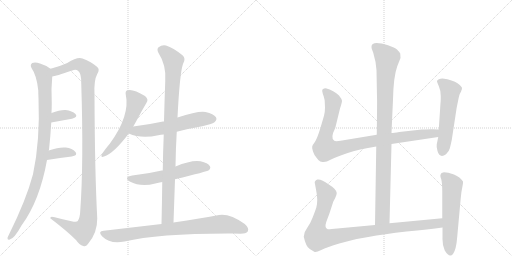
t = 0.00 s
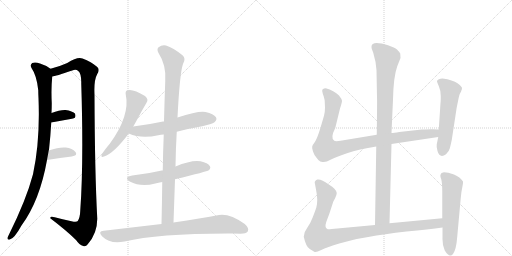
t = 2.41 s
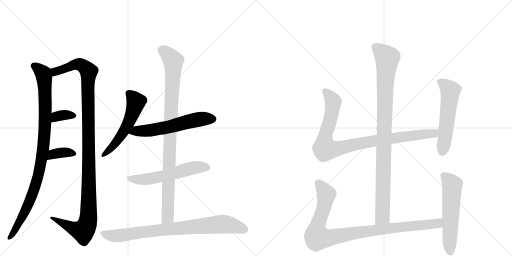
t = 4.81 s
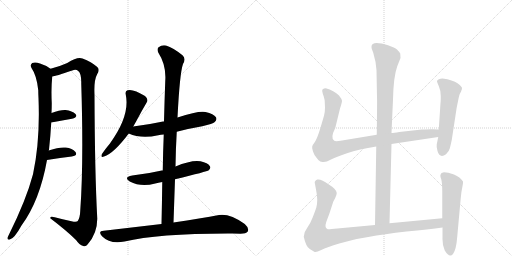
t = 7.22 s
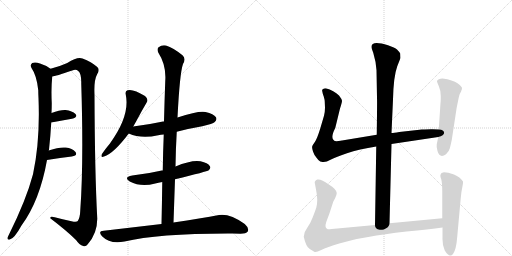
t = 9.63 s
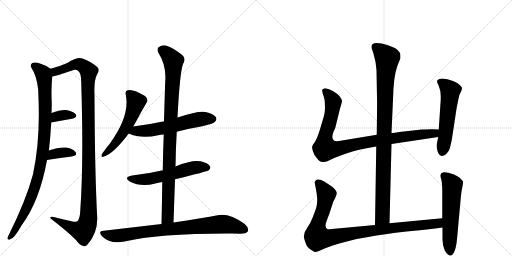
t = 12.03 s

The animated SVG that drew these frames (rendered in a browser with its animation timeline set to each time). Animation: 14 CSS @keyframes rules; one cycle of 12.03 s.

<svg version="1.1" viewBox="0 0 2048 1024" xmlns="http://www.w3.org/2000/svg">
  <g stroke="lightgray" stroke-dasharray="1,1" stroke-width="1" transform="scale(4, 4)">
    <line x1="0" y1="0" x2="256" y2="256"></line>
    <line x1="256" y1="0" x2="0" y2="256"></line>
    <line x1="128" y1="0" x2="128" y2="256"></line>
    <line x1="0" y1="128" x2="256" y2="128"></line>
    <line x1="256" y1="0" x2="512" y2="256"></line>
    <line x1="512" y1="0" x2="256" y2="256"></line>
    <line x1="384" y1="0" x2="384" y2="256"></line>
    <line x1="256" y1="128" x2="512" y2="128"></line>
  </g>
<g transform="scale(1, -1) translate(0, -850)">
   <style type="text/css">
    @keyframes keyframes0 {
      from {
       stroke: black;
       stroke-dashoffset: 986;
       stroke-width: 128;
       }
       76% {
       animation-timing-function: step-end;
       stroke: black;
       stroke-dashoffset: 0;
       stroke-width: 128;
       }
       to {
       stroke: black;
       stroke-width: 1024;
       }
       }
       #make-me-a-hanzi-animation-0 {
         animation: keyframes0 1.052409s both;
         animation-delay: 0.000000s;
         animation-timing-function: linear;
       }
    @keyframes keyframes1 {
      from {
       stroke: black;
       stroke-dashoffset: 1195;
       stroke-width: 128;
       }
       80% {
       animation-timing-function: step-end;
       stroke: black;
       stroke-dashoffset: 0;
       stroke-width: 128;
       }
       to {
       stroke: black;
       stroke-width: 1024;
       }
       }
       #make-me-a-hanzi-animation-1 {
         animation: keyframes1 1.222493s both;
         animation-delay: 1.052409s;
         animation-timing-function: linear;
       }
    @keyframes keyframes2 {
      from {
       stroke: black;
       stroke-dashoffset: 345;
       stroke-width: 128;
       }
       53% {
       animation-timing-function: step-end;
       stroke: black;
       stroke-dashoffset: 0;
       stroke-width: 128;
       }
       to {
       stroke: black;
       stroke-width: 1024;
       }
       }
       #make-me-a-hanzi-animation-2 {
         animation: keyframes2 0.530762s both;
         animation-delay: 2.274902s;
         animation-timing-function: linear;
       }
    @keyframes keyframes3 {
      from {
       stroke: black;
       stroke-dashoffset: 363;
       stroke-width: 128;
       }
       54% {
       animation-timing-function: step-end;
       stroke: black;
       stroke-dashoffset: 0;
       stroke-width: 128;
       }
       to {
       stroke: black;
       stroke-width: 1024;
       }
       }
       #make-me-a-hanzi-animation-3 {
         animation: keyframes3 0.545410s both;
         animation-delay: 2.805664s;
         animation-timing-function: linear;
       }
    @keyframes keyframes4 {
      from {
       stroke: black;
       stroke-dashoffset: 551;
       stroke-width: 128;
       }
       64% {
       animation-timing-function: step-end;
       stroke: black;
       stroke-dashoffset: 0;
       stroke-width: 128;
       }
       to {
       stroke: black;
       stroke-width: 1024;
       }
       }
       #make-me-a-hanzi-animation-4 {
         animation: keyframes4 0.698405s both;
         animation-delay: 3.351074s;
         animation-timing-function: linear;
       }
    @keyframes keyframes5 {
      from {
       stroke: black;
       stroke-dashoffset: 591;
       stroke-width: 128;
       }
       66% {
       animation-timing-function: step-end;
       stroke: black;
       stroke-dashoffset: 0;
       stroke-width: 128;
       }
       to {
       stroke: black;
       stroke-width: 1024;
       }
       }
       #make-me-a-hanzi-animation-5 {
         animation: keyframes5 0.730957s both;
         animation-delay: 4.049479s;
         animation-timing-function: linear;
       }
    @keyframes keyframes6 {
      from {
       stroke: black;
       stroke-dashoffset: 570;
       stroke-width: 128;
       }
       65% {
       animation-timing-function: step-end;
       stroke: black;
       stroke-dashoffset: 0;
       stroke-width: 128;
       }
       to {
       stroke: black;
       stroke-width: 1024;
       }
       }
       #make-me-a-hanzi-animation-6 {
         animation: keyframes6 0.713867s both;
         animation-delay: 4.780436s;
         animation-timing-function: linear;
       }
    @keyframes keyframes7 {
      from {
       stroke: black;
       stroke-dashoffset: 974;
       stroke-width: 128;
       }
       76% {
       animation-timing-function: step-end;
       stroke: black;
       stroke-dashoffset: 0;
       stroke-width: 128;
       }
       to {
       stroke: black;
       stroke-width: 1024;
       }
       }
       #make-me-a-hanzi-animation-7 {
         animation: keyframes7 1.042643s both;
         animation-delay: 5.494303s;
         animation-timing-function: linear;
       }
    @keyframes keyframes8 {
      from {
       stroke: black;
       stroke-dashoffset: 831;
       stroke-width: 128;
       }
       73% {
       animation-timing-function: step-end;
       stroke: black;
       stroke-dashoffset: 0;
       stroke-width: 128;
       }
       to {
       stroke: black;
       stroke-width: 1024;
       }
       }
       #make-me-a-hanzi-animation-8 {
         animation: keyframes8 0.926270s both;
         animation-delay: 6.536947s;
         animation-timing-function: linear;
       }
    @keyframes keyframes9 {
      from {
       stroke: black;
       stroke-dashoffset: 994;
       stroke-width: 128;
       }
       76% {
       animation-timing-function: step-end;
       stroke: black;
       stroke-dashoffset: 0;
       stroke-width: 128;
       }
       to {
       stroke: black;
       stroke-width: 1024;
       }
       }
       #make-me-a-hanzi-animation-9 {
         animation: keyframes9 1.058919s both;
         animation-delay: 7.463216s;
         animation-timing-function: linear;
       }
    @keyframes keyframes10 {
      from {
       stroke: black;
       stroke-dashoffset: 956;
       stroke-width: 128;
       }
       76% {
       animation-timing-function: step-end;
       stroke: black;
       stroke-dashoffset: 0;
       stroke-width: 128;
       }
       to {
       stroke: black;
       stroke-width: 1024;
       }
       }
       #make-me-a-hanzi-animation-10 {
         animation: keyframes10 1.027995s both;
         animation-delay: 8.522135s;
         animation-timing-function: linear;
       }
    @keyframes keyframes11 {
      from {
       stroke: black;
       stroke-dashoffset: 559;
       stroke-width: 128;
       }
       65% {
       animation-timing-function: step-end;
       stroke: black;
       stroke-dashoffset: 0;
       stroke-width: 128;
       }
       to {
       stroke: black;
       stroke-width: 1024;
       }
       }
       #make-me-a-hanzi-animation-11 {
         animation: keyframes11 0.704915s both;
         animation-delay: 9.550130s;
         animation-timing-function: linear;
       }
    @keyframes keyframes12 {
      from {
       stroke: black;
       stroke-dashoffset: 993;
       stroke-width: 128;
       }
       76% {
       animation-timing-function: step-end;
       stroke: black;
       stroke-dashoffset: 0;
       stroke-width: 128;
       }
       to {
       stroke: black;
       stroke-width: 1024;
       }
       }
       #make-me-a-hanzi-animation-12 {
         animation: keyframes12 1.058105s both;
         animation-delay: 10.255046s;
         animation-timing-function: linear;
       }
    @keyframes keyframes13 {
      from {
       stroke: black;
       stroke-dashoffset: 577;
       stroke-width: 128;
       }
       65% {
       animation-timing-function: step-end;
       stroke: black;
       stroke-dashoffset: 0;
       stroke-width: 128;
       }
       to {
       stroke: black;
       stroke-width: 1024;
       }
       }
       #make-me-a-hanzi-animation-13 {
         animation: keyframes13 0.719564s both;
         animation-delay: 11.313151s;
         animation-timing-function: linear;
       }
</style>
<path d="M 195 248 Q 195 249 196 251 Q 202 306 205 360 L 206 398 Q 207 419 207 438 Q 204 496 209 544 C 211 569 211 569 202 575 Q 186 588 160 596 Q 141 603 129 598 Q 119 591 126 578 Q 147 548 153 489 Q 153 476 154 458 Q 161 287 132 153 Q 105 51 36 -88 Q 32 -95 30 -101 Q 29 -111 39 -108 Q 57 -105 86 -52 Q 159 47 188 210 L 195 248 Z" fill="lightgray"></path> 
<path d="M 209 544 Q 221 545 289 568 Q 304 574 313 566 Q 326 556 325 515 Q 335 199 321 7 Q 320 -21 311 -34 Q 307 -40 286 -35 Q 252 -28 219 -19 Q 200 -13 201 -23 Q 268 -74 304 -110 Q 317 -129 333 -134 Q 343 -138 351 -127 Q 390 -82 389 -23 Q 379 164 378 471 Q 375 529 389 554 Q 401 573 388 583 Q 366 602 330 616 Q 311 625 269 598 Q 241 585 202 575 C 173 567 180 537 209 544 Z" fill="lightgray"></path> 
<path d="M 205 360 Q 251 369 288 375 Q 313 382 302 394 Q 289 407 262 410 Q 240 411 206 398 C 178 387 176 354 205 360 Z" fill="lightgray"></path> 
<path d="M 188 210 Q 243 219 287 224 Q 312 228 302 242 Q 289 257 263 260 Q 238 263 195 248 C 167 238 158 205 188 210 Z" fill="lightgray"></path> 
<path d="M 533 344 L 546 367 Q 567 407 586 439 Q 596 452 580 466 Q 532 496 510 489 Q 500 486 503 472 Q 521 387 439 275 Q 418 250 408 234 Q 401 218 416 224 Q 455 236 515 316 L 533 344 Z" fill="lightgray"></path> 
<path d="M 707 323 Q 756 336 809 345 Q 852 355 859 362 Q 869 371 864 381 Q 855 394 822 402 Q 795 408 710 380 C 681 371 664 365 656 364 Q 655 365 652 364 Q 597 352 533 344 C 503 340 487 327 515 316 Q 564 294 633 309 Q 643 312 655 312 L 707 323 Z" fill="lightgray"></path> 
<path d="M 700 133 Q 829 164 835 169 Q 845 178 839 186 Q 832 198 802 205 Q 766 211 702 184 C 674 173 669 171 651 168 Q 648 169 647 168 Q 592 155 529 148 Q 492 141 519 124 Q 564 100 621 116 Q 633 120 649 122 L 700 133 Z" fill="lightgray"></path> 
<path d="M 694 -40 L 700 133 L 702 184 Q 703 256 707 323 L 710 380 Q 719 558 732 594 Q 745 616 730 629 Q 693 659 664 668 Q 648 672 633 660 Q 627 653 633 640 Q 666 589 661 526 Q 658 447 656 364 L 655 312 Q 652 242 651 168 L 649 122 Q 648 40 646 -46 C 645 -76 693 -70 694 -40 Z" fill="lightgray"></path> 
<path d="M 646 -46 L 415 -73 Q 390 -74 408 -95 Q 441 -128 498 -116 Q 633 -83 929 -84 Q 945 -84 962 -85 Q 984 -85 991 -76 Q 998 -63 979 -46 Q 919 -3 876 -10 Q 807 -23 694 -40 L 646 -46 Z" fill="lightgray"></path> 
<path d="M 1558 -43 L 1566 274 L 1566 318 L 1572 452 Q 1574 544 1589 585 L 1602 618 L 1601 636 Q 1596 644 1588 652 Q 1580 659 1552 669 Q 1486 689 1486 663 Q 1485 658 1493 639 Q 1504 603 1506 569 L 1508 460 Q 1509 449 1507 311 L 1505 264 L 1500 -50 C 1500 -80 1557 -73 1558 -43 Z" fill="lightgray"></path> 
<path d="M 1566 274 L 1753 302 C 1783 306 1785 331 1755 332 L 1730 333 Q 1727 334 1687 332 L 1597 322 Q 1575 318 1566 318 L 1507 311 L 1368 288 Q 1342 283 1337 287 Q 1320 297 1341 338 L 1360 416 Q 1368 440 1368 447 Q 1367 454 1356 468 Q 1336 488 1303 497 Q 1294 497 1293 494 Q 1287 493 1289 485 Q 1290 477 1295 464 Q 1299 450 1299 443 L 1300 419 Q 1300 403 1296 387 L 1281 336 Q 1269 297 1260 283 Q 1250 269 1249 265 Q 1247 260 1252 244 Q 1257 228 1267 218 Q 1275 206 1281 204 L 1290 202 Q 1304 200 1322 211 Q 1339 221 1388 237 Q 1436 253 1505 264 L 1566 274 Z" fill="lightgray"></path> 
<path d="M 1753 302 L 1747 273 Q 1745 265 1750 246 Q 1759 215 1784 233 Q 1796 244 1799 256 Q 1802 267 1807 290 L 1825 408 Q 1826 417 1832 445 Q 1837 472 1841 478 Q 1845 484 1845 487 L 1847 491 L 1848 498 Q 1848 503 1830 517 Q 1812 530 1770 536 Q 1752 536 1748 526 Q 1747 524 1755 506 Q 1763 488 1763 466 Q 1763 443 1762 438 L 1755 332 L 1753 302 Z" fill="lightgray"></path> 
<path d="M 1769 -23 L 1558 -43 L 1500 -50 L 1349 -64 Q 1317 -68 1311 -67 Q 1297 -62 1305 -38 L 1318 -3 L 1332 40 Q 1332 42 1340 56 Q 1347 70 1347 78 Q 1346 93 1314 113 Q 1285 135 1269 132 Q 1263 130 1261 126 Q 1258 121 1259 119 L 1264 92 Q 1269 67 1269 51 Q 1269 34 1265 19 Q 1260 4 1251 -19 Q 1242 -43 1229 -61 Q 1215 -79 1215 -97 Q 1224 -138 1239 -146 L 1257 -157 Q 1262 -162 1285 -150 Q 1308 -139 1357 -124 Q 1406 -110 1427 -106 L 1473 -98 Q 1535 -86 1626 -76 Q 1716 -67 1770 -60 C 1800 -56 1799 -20 1769 -23 Z" fill="lightgray"></path> 
<path d="M 1766 158 L 1762 151 Q 1760 146 1765 133 Q 1769 119 1769 83 L 1769 -23 L 1770 -60 L 1770 -100 Q 1769 -131 1779 -152 Q 1798 -183 1812 -166 Q 1825 -149 1829 -96 L 1843 58 Q 1845 83 1849 100 Q 1853 117 1852 124 Q 1841 142 1816 152 Q 1791 161 1776 161 Q 1768 159 1766 158 Z" fill="lightgray"></path> 
      <clipPath id="make-me-a-hanzi-clip-0">
      <path d="M 195 248 Q 195 249 196 251 Q 202 306 205 360 L 206 398 Q 207 419 207 438 Q 204 496 209 544 C 211 569 211 569 202 575 Q 186 588 160 596 Q 141 603 129 598 Q 119 591 126 578 Q 147 548 153 489 Q 153 476 154 458 Q 161 287 132 153 Q 105 51 36 -88 Q 32 -95 30 -101 Q 29 -111 39 -108 Q 57 -105 86 -52 Q 159 47 188 210 L 195 248 Z" fill="lightgray"></path>
      </clipPath>
      <path clip-path="url(#make-me-a-hanzi-clip-0)" d="M 137 587 L 173 555 L 177 540 L 181 380 L 174 261 L 142 107 L 91 -14 L 39 -98 " fill="none" id="make-me-a-hanzi-animation-0" stroke-dasharray="858 1716" stroke-linecap="round"></path>

      <clipPath id="make-me-a-hanzi-clip-1">
      <path d="M 209 544 Q 221 545 289 568 Q 304 574 313 566 Q 326 556 325 515 Q 335 199 321 7 Q 320 -21 311 -34 Q 307 -40 286 -35 Q 252 -28 219 -19 Q 200 -13 201 -23 Q 268 -74 304 -110 Q 317 -129 333 -134 Q 343 -138 351 -127 Q 390 -82 389 -23 Q 379 164 378 471 Q 375 529 389 554 Q 401 573 388 583 Q 366 602 330 616 Q 311 625 269 598 Q 241 585 202 575 C 173 567 180 537 209 544 Z" fill="lightgray"></path>
      </clipPath>
      <path clip-path="url(#make-me-a-hanzi-clip-1)" d="M 210 552 L 229 567 L 305 593 L 327 589 L 355 564 L 353 -30 L 341 -64 L 331 -74 L 301 -67 L 211 -25 " fill="none" id="make-me-a-hanzi-animation-1" stroke-dasharray="1067 2134" stroke-linecap="round"></path>

      <clipPath id="make-me-a-hanzi-clip-2">
      <path d="M 205 360 Q 251 369 288 375 Q 313 382 302 394 Q 289 407 262 410 Q 240 411 206 398 C 178 387 176 354 205 360 Z" fill="lightgray"></path>
      </clipPath>
      <path clip-path="url(#make-me-a-hanzi-clip-2)" d="M 212 366 L 220 379 L 235 387 L 292 387 " fill="none" id="make-me-a-hanzi-animation-2" stroke-dasharray="217 434" stroke-linecap="round"></path>

      <clipPath id="make-me-a-hanzi-clip-3">
      <path d="M 188 210 Q 243 219 287 224 Q 312 228 302 242 Q 289 257 263 260 Q 238 263 195 248 C 167 238 158 205 188 210 Z" fill="lightgray"></path>
      </clipPath>
      <path clip-path="url(#make-me-a-hanzi-clip-3)" d="M 195 215 L 212 234 L 257 241 L 292 235 " fill="none" id="make-me-a-hanzi-animation-3" stroke-dasharray="235 470" stroke-linecap="round"></path>

      <clipPath id="make-me-a-hanzi-clip-4">
      <path d="M 533 344 L 546 367 Q 567 407 586 439 Q 596 452 580 466 Q 532 496 510 489 Q 500 486 503 472 Q 521 387 439 275 Q 418 250 408 234 Q 401 218 416 224 Q 455 236 515 316 L 533 344 Z" fill="lightgray"></path>
      </clipPath>
      <path clip-path="url(#make-me-a-hanzi-clip-4)" d="M 514 477 L 544 443 L 526 386 L 482 303 L 417 233 " fill="none" id="make-me-a-hanzi-animation-4" stroke-dasharray="423 846" stroke-linecap="round"></path>

      <clipPath id="make-me-a-hanzi-clip-5">
      <path d="M 707 323 Q 756 336 809 345 Q 852 355 859 362 Q 869 371 864 381 Q 855 394 822 402 Q 795 408 710 380 C 681 371 664 365 656 364 Q 655 365 652 364 Q 597 352 533 344 C 503 340 487 327 515 316 Q 564 294 633 309 Q 643 312 655 312 L 707 323 Z" fill="lightgray"></path>
      </clipPath>
      <path clip-path="url(#make-me-a-hanzi-clip-5)" d="M 523 318 L 545 327 L 605 329 L 669 341 L 802 374 L 851 374 " fill="none" id="make-me-a-hanzi-animation-5" stroke-dasharray="463 926" stroke-linecap="round"></path>

      <clipPath id="make-me-a-hanzi-clip-6">
      <path d="M 700 133 Q 829 164 835 169 Q 845 178 839 186 Q 832 198 802 205 Q 766 211 702 184 C 674 173 669 171 651 168 Q 648 169 647 168 Q 592 155 529 148 Q 492 141 519 124 Q 564 100 621 116 Q 633 120 649 122 L 700 133 Z" fill="lightgray"></path>
      </clipPath>
      <path clip-path="url(#make-me-a-hanzi-clip-6)" d="M 521 137 L 594 133 L 708 158 L 764 177 L 829 179 " fill="none" id="make-me-a-hanzi-animation-6" stroke-dasharray="442 884" stroke-linecap="round"></path>

      <clipPath id="make-me-a-hanzi-clip-7">
      <path d="M 694 -40 L 700 133 L 702 184 Q 703 256 707 323 L 710 380 Q 719 558 732 594 Q 745 616 730 629 Q 693 659 664 668 Q 648 672 633 660 Q 627 653 633 640 Q 666 589 661 526 Q 658 447 656 364 L 655 312 Q 652 242 651 168 L 649 122 Q 648 40 646 -46 C 645 -76 693 -70 694 -40 Z" fill="lightgray"></path>
      </clipPath>
      <path clip-path="url(#make-me-a-hanzi-clip-7)" d="M 646 651 L 678 625 L 693 603 L 671 -19 L 651 -38 " fill="none" id="make-me-a-hanzi-animation-7" stroke-dasharray="846 1692" stroke-linecap="round"></path>

      <clipPath id="make-me-a-hanzi-clip-8">
      <path d="M 646 -46 L 415 -73 Q 390 -74 408 -95 Q 441 -128 498 -116 Q 633 -83 929 -84 Q 945 -84 962 -85 Q 984 -85 991 -76 Q 998 -63 979 -46 Q 919 -3 876 -10 Q 807 -23 694 -40 L 646 -46 Z" fill="lightgray"></path>
      </clipPath>
      <path clip-path="url(#make-me-a-hanzi-clip-8)" d="M 411 -84 L 447 -93 L 485 -92 L 626 -71 L 885 -46 L 925 -51 L 979 -69 " fill="none" id="make-me-a-hanzi-animation-8" stroke-dasharray="703 1406" stroke-linecap="round"></path>

      <clipPath id="make-me-a-hanzi-clip-9">
      <path d="M 1558 -43 L 1566 274 L 1566 318 L 1572 452 Q 1574 544 1589 585 L 1602 618 L 1601 636 Q 1596 644 1588 652 Q 1580 659 1552 669 Q 1486 689 1486 663 Q 1485 658 1493 639 Q 1504 603 1506 569 L 1508 460 Q 1509 449 1507 311 L 1505 264 L 1500 -50 C 1500 -80 1557 -73 1558 -43 Z" fill="lightgray"></path>
      </clipPath>
      <path clip-path="url(#make-me-a-hanzi-clip-9)" d="M 1499 664 L 1549 617 L 1541 531 L 1530 -17 L 1506 -42 " fill="none" id="make-me-a-hanzi-animation-9" stroke-dasharray="866 1732" stroke-linecap="round"></path>

      <clipPath id="make-me-a-hanzi-clip-10">
      <path d="M 1566 274 L 1753 302 C 1783 306 1785 331 1755 332 L 1730 333 Q 1727 334 1687 332 L 1597 322 Q 1575 318 1566 318 L 1507 311 L 1368 288 Q 1342 283 1337 287 Q 1320 297 1341 338 L 1360 416 Q 1368 440 1368 447 Q 1367 454 1356 468 Q 1336 488 1303 497 Q 1294 497 1293 494 Q 1287 493 1289 485 Q 1290 477 1295 464 Q 1299 450 1299 443 L 1300 419 Q 1300 403 1296 387 L 1281 336 Q 1269 297 1260 283 Q 1250 269 1249 265 Q 1247 260 1252 244 Q 1257 228 1267 218 Q 1275 206 1281 204 L 1290 202 Q 1304 200 1322 211 Q 1339 221 1388 237 Q 1436 253 1505 264 L 1566 274 Z" fill="lightgray"></path>
      </clipPath>
      <path clip-path="url(#make-me-a-hanzi-clip-10)" d="M 1301 485 L 1333 443 L 1319 364 L 1300 301 L 1300 255 L 1352 255 L 1503 288 L 1726 315 L 1748 325 " fill="none" id="make-me-a-hanzi-animation-10" stroke-dasharray="828 1656" stroke-linecap="round"></path>

      <clipPath id="make-me-a-hanzi-clip-11">
      <path d="M 1753 302 L 1747 273 Q 1745 265 1750 246 Q 1759 215 1784 233 Q 1796 244 1799 256 Q 1802 267 1807 290 L 1825 408 Q 1826 417 1832 445 Q 1837 472 1841 478 Q 1845 484 1845 487 L 1847 491 L 1848 498 Q 1848 503 1830 517 Q 1812 530 1770 536 Q 1752 536 1748 526 Q 1747 524 1755 506 Q 1763 488 1763 466 Q 1763 443 1762 438 L 1755 332 L 1753 302 Z" fill="lightgray"></path>
      </clipPath>
      <path clip-path="url(#make-me-a-hanzi-clip-11)" d="M 1757 525 L 1776 514 L 1801 487 L 1770 245 " fill="none" id="make-me-a-hanzi-animation-11" stroke-dasharray="431 862" stroke-linecap="round"></path>

      <clipPath id="make-me-a-hanzi-clip-12">
      <path d="M 1769 -23 L 1558 -43 L 1500 -50 L 1349 -64 Q 1317 -68 1311 -67 Q 1297 -62 1305 -38 L 1318 -3 L 1332 40 Q 1332 42 1340 56 Q 1347 70 1347 78 Q 1346 93 1314 113 Q 1285 135 1269 132 Q 1263 130 1261 126 Q 1258 121 1259 119 L 1264 92 Q 1269 67 1269 51 Q 1269 34 1265 19 Q 1260 4 1251 -19 Q 1242 -43 1229 -61 Q 1215 -79 1215 -97 Q 1224 -138 1239 -146 L 1257 -157 Q 1262 -162 1285 -150 Q 1308 -139 1357 -124 Q 1406 -110 1427 -106 L 1473 -98 Q 1535 -86 1626 -76 Q 1716 -67 1770 -60 C 1800 -56 1799 -20 1769 -23 Z" fill="lightgray"></path>
      </clipPath>
      <path clip-path="url(#make-me-a-hanzi-clip-12)" d="M 1273 119 L 1305 68 L 1294 13 L 1269 -56 L 1270 -100 L 1314 -102 L 1524 -67 L 1726 -47 L 1753 -42 L 1762 -29 " fill="none" id="make-me-a-hanzi-animation-12" stroke-dasharray="865 1730" stroke-linecap="round"></path>

      <clipPath id="make-me-a-hanzi-clip-13">
      <path d="M 1766 158 L 1762 151 Q 1760 146 1765 133 Q 1769 119 1769 83 L 1769 -23 L 1770 -60 L 1770 -100 Q 1769 -131 1779 -152 Q 1798 -183 1812 -166 Q 1825 -149 1829 -96 L 1843 58 Q 1845 83 1849 100 Q 1853 117 1852 124 Q 1841 142 1816 152 Q 1791 161 1776 161 Q 1768 159 1766 158 Z" fill="lightgray"></path>
      </clipPath>
      <path clip-path="url(#make-me-a-hanzi-clip-13)" d="M 1774 149 L 1809 109 L 1801 -159 " fill="none" id="make-me-a-hanzi-animation-13" stroke-dasharray="449 898" stroke-linecap="round"></path>

</g>
</svg>
